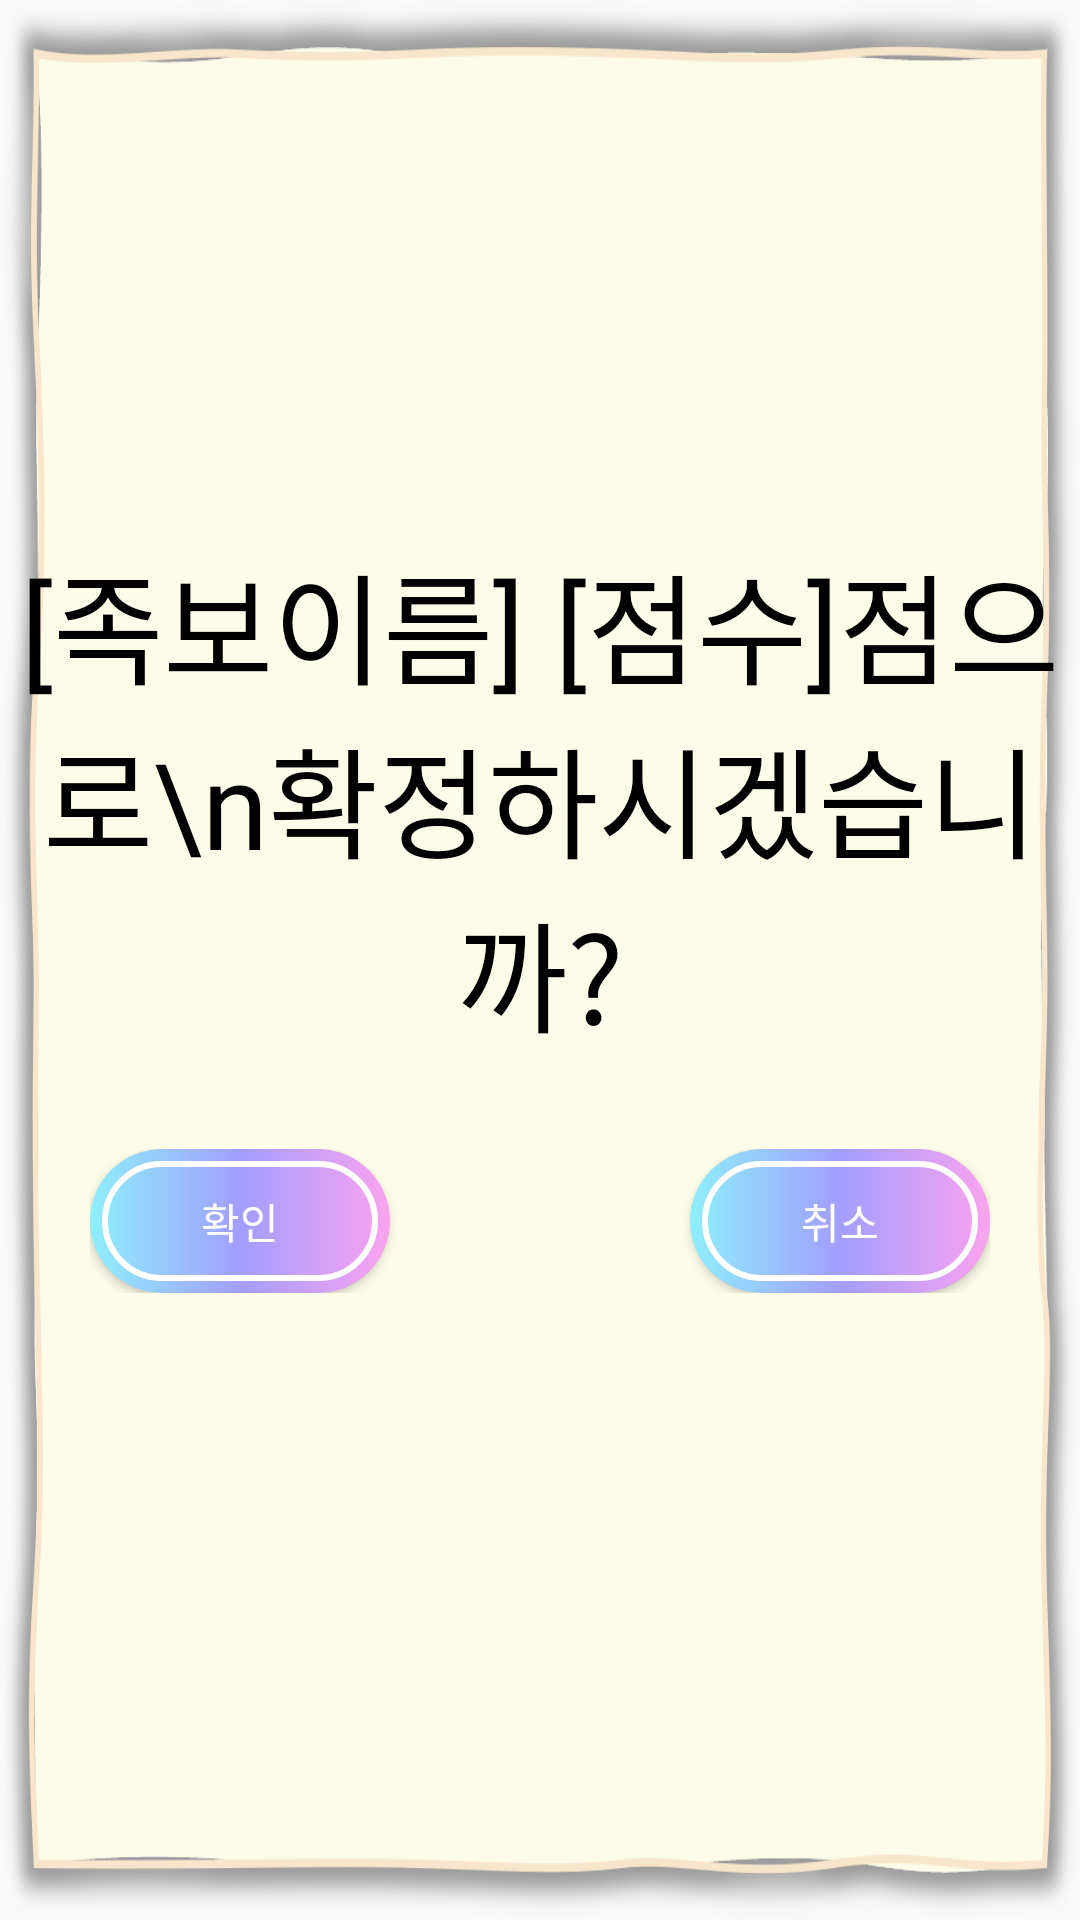

The Android layout XML behind this screen, and the referenced resources:
<!-- AndroidManifest.xml: application theme Theme.Yacht -->
<!-- res/layout/fragment_confirm.xml -->
<?xml version="1.0" encoding="utf-8"?>
<FrameLayout xmlns:android="http://schemas.android.com/apk/res/android"
    xmlns:app="http://schemas.android.com/apk/res-auto"
    xmlns:tools="http://schemas.android.com/tools"
    android:layout_width="match_parent"
    android:layout_height="match_parent"
    android:background="@drawable/alertbackground"
    tools:context=".confirm">

    <LinearLayout
        android:layout_width="match_parent"
        android:layout_height="match_parent"
        android:layout_gravity="center"
        android:gravity="center"
        android:orientation="vertical">

        <TextView
            android:id="@+id/textView6"
            android:layout_width="wrap_content"
            android:layout_height="wrap_content"
            android:layout_gravity="center"
            android:fontFamily="@font/custom_font"
            android:gravity="center"
            android:text="[족보이름] [점수]점으로\n확정하시겠습니까?"
            android:textColor="#000000"
            android:textSize="40sp" />

        <LinearLayout
            android:layout_width="match_parent"
            android:layout_height="wrap_content"
            android:layout_margin="30dp"
            android:orientation="horizontal">

            <Button
                android:id="@+id/confirmButton"
                android:layout_width="0dp"
                android:layout_height="wrap_content"
                android:layout_weight="1"
                android:background="@drawable/btn_basic"
                android:fontFamily="@font/custom_font"
                android:text="확인"
                android:textColor="#FFFFFF" />

            <Space
                android:layout_width="0dp"
                android:layout_height="wrap_content"
                android:layout_weight="1" />

            <Button
                android:id="@+id/cancleButton"
                android:layout_width="0dp"
                android:layout_height="wrap_content"
                android:layout_weight="1"
                android:background="@drawable/btn_basic"
                android:fontFamily="@font/custom_font"
                android:text="취소"
                android:textColor="#FFFFFF" />

        </LinearLayout>
    </LinearLayout>

</FrameLayout>
<!-- resources referenced by this layout -->
<resources>
  <!-- drawable alertbackground: png bitmap (drawable, 120265 bytes) -->
  <!-- drawable btn_basic: vector/xml drawable (drawable, 2097 chars, omitted) -->
  <style name="Theme.Yacht" parent="Base.Theme.Yacht" />
  <style name="Base.Theme.Yacht" parent="Theme.AppCompat.Light">
          
          
          <item name="windowNoTitle">true</item>
      </style>
</resources>
